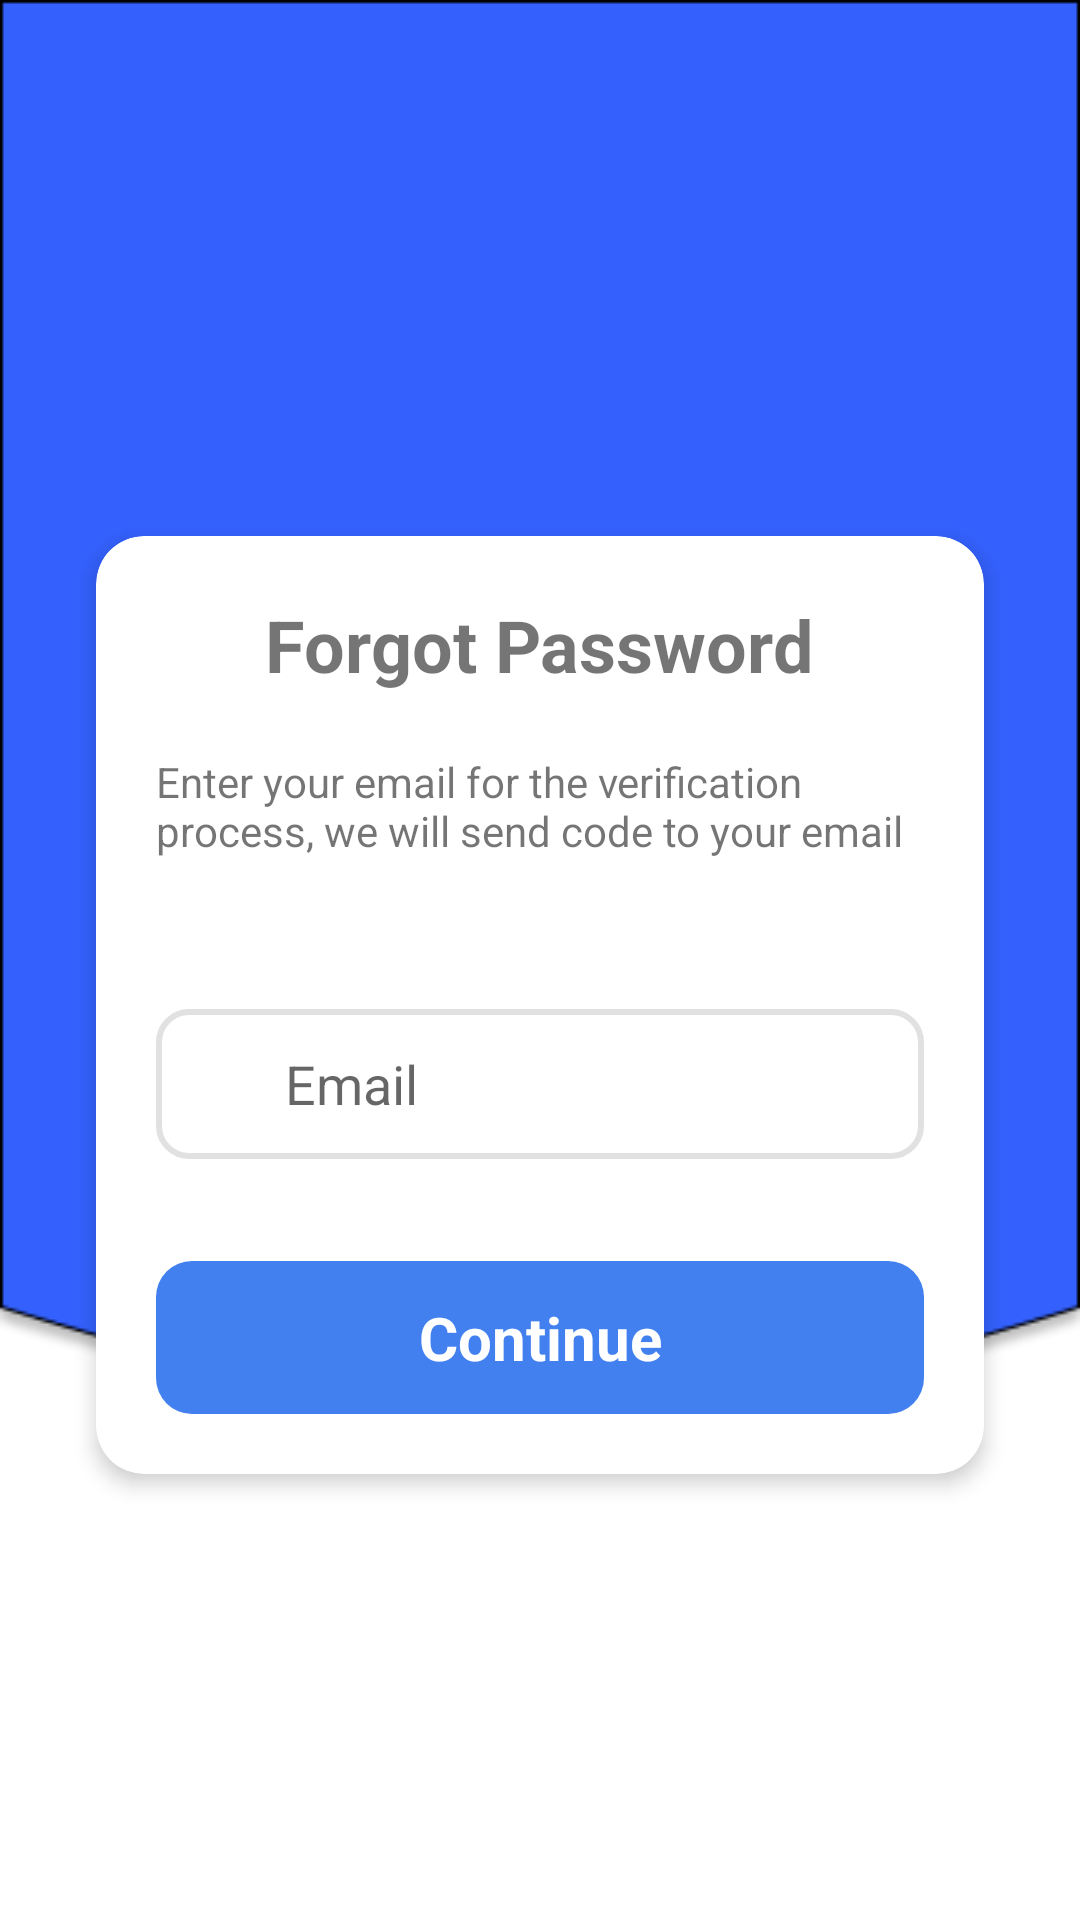

Reconstruct the res/layout file that produces this screen, plus the resources it refers to.
<!-- AndroidManifest.xml: application theme Theme.BottomNavigationDemo -->
<!-- res/layout/activity_forgot_password.xml -->
<androidx.constraintlayout.widget.ConstraintLayout xmlns:android="http://schemas.android.com/apk/res/android"
    xmlns:app="http://schemas.android.com/apk/res-auto"
    xmlns:tools="http://schemas.android.com/tools"
    android:id="@+id/forgot_password"
    android:layout_width="match_parent"
    android:layout_height="match_parent"
    android:background="@color/white"
    android:orientation="vertical"
    tools:context=".activity.ForgotPasswordActivity">

    <View
        android:id="@+id/rectangle_590"
        android:layout_width="0dp"
        android:layout_height="477.46dp"
        android:background="@drawable/bgsign"
        app:layout_constraintEnd_toEndOf="parent"
        app:layout_constraintStart_toStartOf="parent"
        app:layout_constraintTop_toTopOf="parent" />

    <ImageButton
        android:id="@+id/imbBack"
        android:layout_width="wrap_content"
        android:layout_height="wrap_content"
        android:layout_marginStart="36dp"
        android:layout_marginBottom="30dp"
        android:background="#3461FD"
        app:layout_constraintBottom_toTopOf="@+id/cardView"
        app:layout_constraintStart_toStartOf="parent"
        app:layout_constraintTop_toTopOf="@+id/rectangle_590"
        app:layout_constraintVertical_bias="0.877"
        app:srcCompat="@drawable/ic_back" />

    <androidx.cardview.widget.CardView
        android:id="@+id/cardView"
        android:layout_width="0dp"
        android:layout_height="wrap_content"
        android:layout_marginHorizontal="32dp"
        android:layout_marginTop="80dp"
        android:layout_marginBottom="50dp"
        android:visibility="visible"
        app:cardCornerRadius="16dp"
        app:cardElevation="4dp"
        app:layout_constraintBottom_toBottomOf="parent"
        app:layout_constraintEnd_toEndOf="parent"
        app:layout_constraintStart_toStartOf="parent"
        app:layout_constraintTop_toTopOf="parent">

        <LinearLayout
            android:id="@+id/linearLayout"
            android:layout_width="match_parent"
            android:layout_height="wrap_content"
            android:gravity="center_horizontal"
            android:orientation="vertical"
            android:padding="20dp">

            <TextView
                android:layout_width="wrap_content"
                android:layout_height="wrap_content"
                android:layout_marginBottom="20dp"
                android:text="Forgot Password"
                android:textSize="24sp"
                android:textStyle="bold" />

            <TextView
                android:layout_width="wrap_content"
                android:layout_height="wrap_content"
                android:layout_marginBottom="50dp"
                android:text="Enter your email for the verification process, we will send code to your email"
                android:textSize="14sp" />

            <LinearLayout
                android:layout_width="match_parent"
                android:layout_height="50dp"
                android:layout_marginBottom="10dp"
                android:background="@drawable/custtom_signup_edt"
                android:gravity="center_vertical"
                android:orientation="horizontal"
                android:paddingHorizontal="10dp">

                <ImageView
                    android:layout_width="24dp"
                    android:layout_height="24dp"
                    android:layout_marginRight="9dp"
                    android:src="@drawable/email" />

                <EditText
                    android:id="@+id/edtEmail1"
                    android:layout_width="0dp"
                    android:layout_height="match_parent"
                    android:layout_weight="1"
                    android:background="@null"
                    android:hint="Email"
                    android:textColor="#7C8BA0" />

            </LinearLayout>

            <TextView
                android:id="@+id/tvForgotPw"
                android:layout_width="match_parent"
                android:layout_height="wrap_content"
                android:layout_marginTop="24dp"
                android:background="@drawable/custom_btn_signup"
                android:clickable="true"
                android:gravity="center"
                android:textStyle="bold"
                android:padding="12dp"
                android:text="Continue"
                android:textAllCaps="false"
                android:textColor="#FFFFFF"
                android:textSize="20sp" />
        </LinearLayout>
    </androidx.cardview.widget.CardView>

</androidx.constraintlayout.widget.ConstraintLayout>
<!-- resources referenced by this layout -->
<resources>
  <color name="white">#FFFFFFFF</color>
  <!-- drawable bgsign: png bitmap (drawable, 7183 bytes) -->
  <!-- drawable custom_btn_signup (drawable) -->
  <?xml version="1.0" encoding="utf-8"?>
  <shape
      android:shape="rectangle"
      xmlns:android="http://schemas.android.com/apk/res/android">
      <solid android:color="#4280EF"/>
      <corners
          android:radius="12dp">
      </corners>
  </shape>
  <!-- drawable custtom_signup_edt (drawable) -->
  <shape xmlns:android="http://schemas.android.com/apk/res/android">
      <solid android:color="#F5F9FE"/>
      <corners android:radius="10dp"/>
      <stroke android:width="2dp" android:color="#E1E1E1"/>
      <gradient android:startColor="#FFFFFF" android:endColor="#FFFFFF"/>
  </shape>
  <style name="Theme.BottomNavigationDemo" parent="Theme.MaterialComponents.DayNight.NoActionBar">
          
          <item name="colorPrimary">@color/lavender</item>
          <item name="colorPrimaryVariant">@color/lavender</item>
          <item name="colorOnPrimary">@color/white</item>
          
          <item name="colorSecondary">@color/teal_200</item>
          <item name="colorSecondaryVariant">@color/teal_700</item>
          <item name="colorOnSecondary">@color/black</item>
          
          <item name="android:statusBarColor">?attr/colorPrimaryVariant</item>
          <item name="android:windowFullscreen">true</item>
          
      </style>
  <color name="lavender">#4280EF</color>
  <color name="teal_200">#FF03DAC5</color>
  <color name="teal_700">#FF018786</color>
  <color name="black">#FF000000</color>
</resources>
